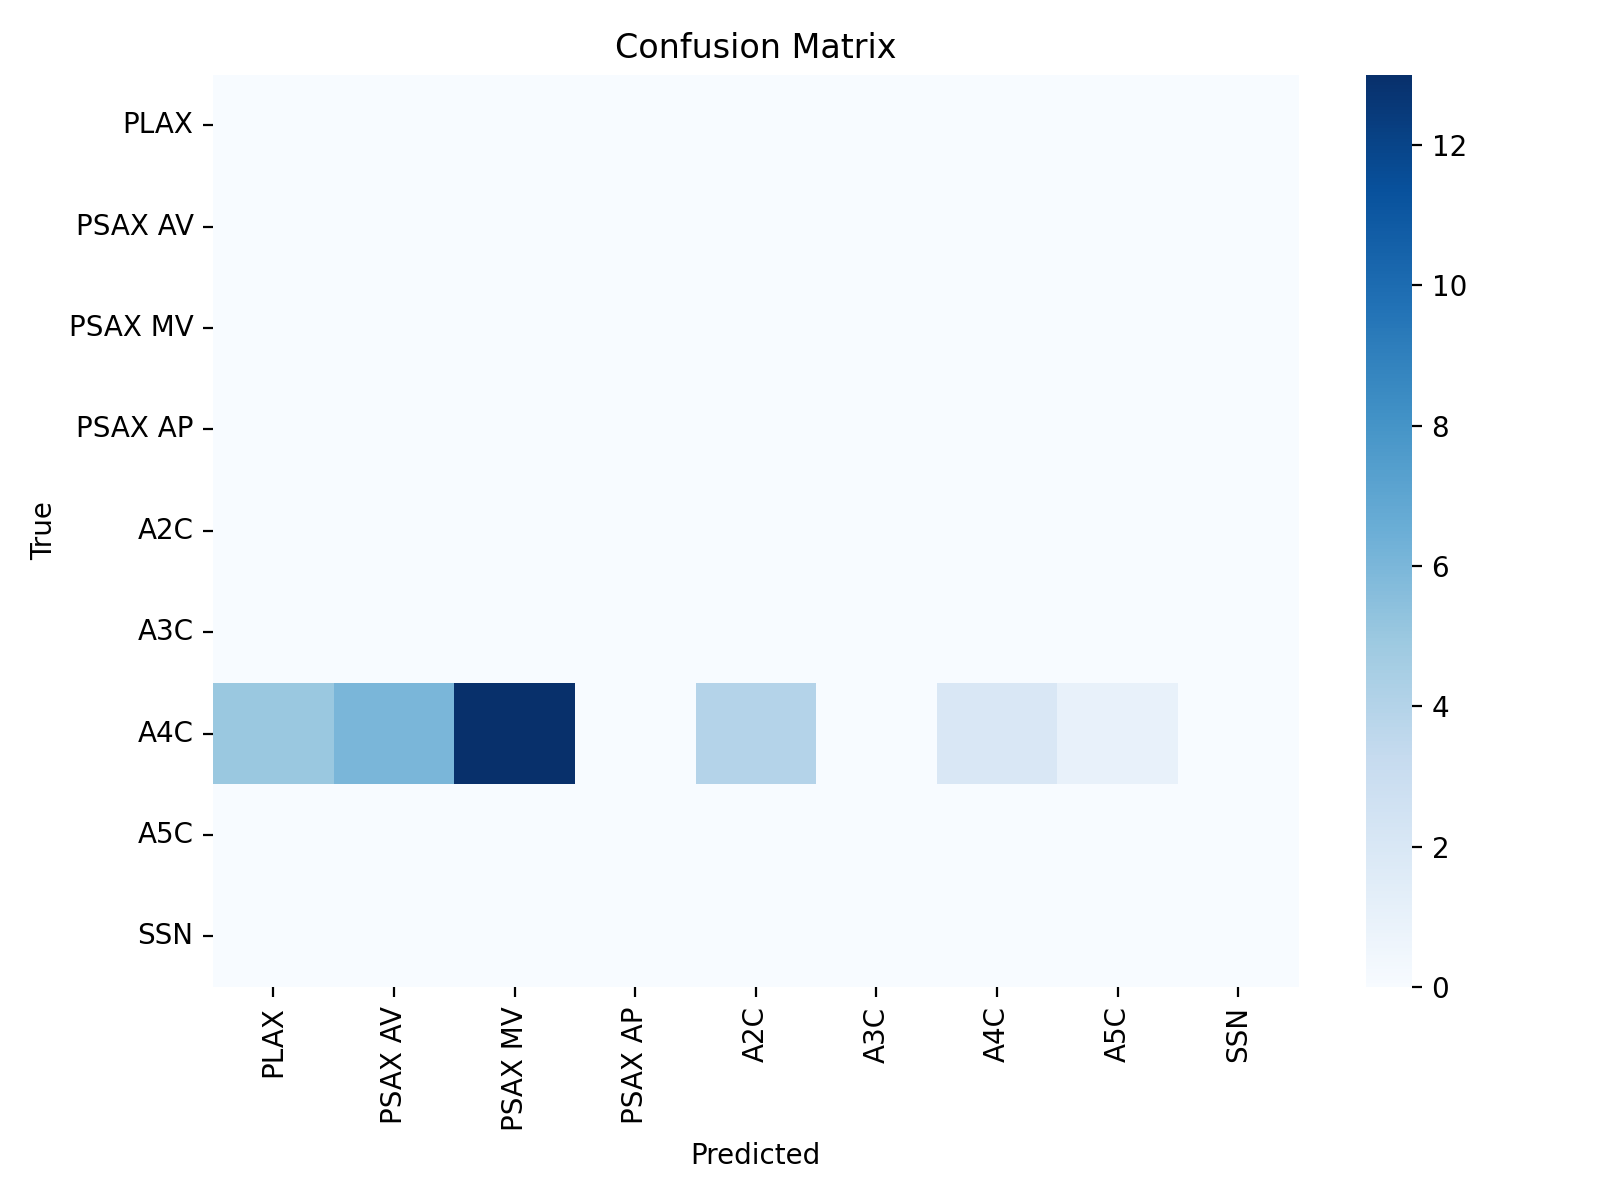

Data behind this chart, as committed beside it:
, PLAX, PSAX AV, PSAX MV, PSAX AP, A2C, A3C, A4C, A5C, SSN
PLAX, 0, 0, 0, 0, 0, 0, 0, 0, 0
PSAX AV, 0, 0, 0, 0, 0, 0, 0, 0, 0
PSAX MV, 0, 0, 0, 0, 0, 0, 0, 0, 0
PSAX AP, 0, 0, 0, 0, 0, 0, 0, 0, 0
A2C, 0, 0, 0, 0, 0, 0, 0, 0, 0
A3C, 0, 0, 0, 0, 0, 0, 0, 0, 0
A4C, 5, 6, 13, 0, 4, 0, 2, 1, 0
A5C, 0, 0, 0, 0, 0, 0, 0, 0, 0
SSN, 0, 0, 0, 0, 0, 0, 0, 0, 0
